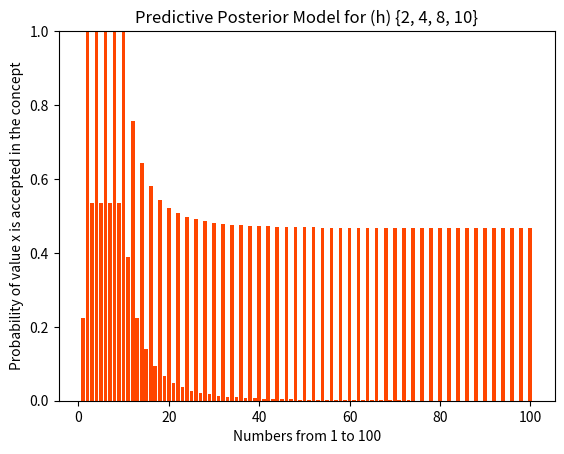

Python code for this plot:
import os
import numpy as np
import random
import matplotlib.pyplot as plt

#Finds prime numbers upto n, including n
def prime_finder(n):
    prime_candidates = [True for _ in range(0, n + 1)]
    p = 2

    while p ** 2 <= n:
        if prime_candidates[p] == True:
            for i in range(p * p, n + 1, p):
                prime_candidates[i] = False
        p += 1

    prime = []

    for i in range(2, n + 1):
        if prime_candidates[i] == True:
            prime.append(i)

    return prime

#hypotheses
H1 = [i for i in range(1, 101) if i%2 == 0]
H2 = [i for i in range(1, 101) if i%2 == 1]
H3 = [i for i in range(1, 101) if i // i ** (1/2) == i ** (1/2)]
H4 = prime_finder(100)
H5 = [i for i in range(1, 101) if i % 5 == 0]
H6 = [i for i in range(1, 101) if i % 10 == 0]

#Q1
def p_DH(x, h):
    p = 1
    for each in x:
        if each in h:
            p = p * 1 / len(h)
        else:
            p = 0
            break
    return p

print("Likelihood each hypothesis assigns to each data point in it ")
print("H1: 1/{}".format(len(H1)))
print("H2: 1/{}".format(len(H2)))
print("H3: 1/{}".format(len(H3)))
print("H4: 1/{}".format(len(H4)))
print("H5: 1/{}".format(len(H5)))
print("H6: 1/{}".format(len(H6)))
print("\n")
print("Likelihood each hypothesis assigns to each data point NOT in it ")
print("H1: 0")
print("H2: 0")
print("H3: 0")
print("H4: 0")
print("H5: 0")
print("H6: 0")

#Q2

H_all = [H1, H2, H3, H4, H5, H6]
pred_val = []
        
H_range = []

def H_range_generator():
    for m in range(1, 101):
        for n in range(m, 101):
            if m != n:
                H_range.append(list(range(m, n+1)))
            else:
                H_range.append(list(range(m, m+1)))

H_range_generator()

def pred(x):
    p_H = 1/7
    p_H_range = 1/7/len(H_range)

    p_D = sum([p_DH(x, each) * p_H for each in H_all])
    p_HD_all = [p_DH(x, h) * p_H / p_D if p_D!=0 else 0 for h in H_all if p_D != 0] 

    H_HD_pair = list(zip(H_all, p_HD_all))
    for i in range(1, 101):
        pred = 0
        for each in H_HD_pair:
            h = each[0]
            p_hd = each[1]

            if i in h:
                pred += 1 * p_hd
            else:
                pred += 0 * p_hd
        pred_val.append(pred)
        
pred([50, 53])
x = [i for i in range(1, 101)]
y = pred_val

#Q3

H_all = [H1, H2, H3, H4, H5, H6]
pred_val = []
        
H_range = []

def H_range_generator():
    for m in range(1, 101):
        for n in range(m, 101):
            if m != n:
                H_range.append(list(range(m, n+1)))
            else:
                H_range.append(list(range(m, m+1)))

H_range_generator()

pair = []
def pred_with_range(x):
    p_H = 1/7
    p_H_range = 1/7/len(H_range)

    p_D = sum([p_DH(x, each) * p_H for each in H_all] + [p_DH(x, each) * p_H_range for each in H_range])
    p_HD_all = [p_DH(x, h) * p_H / p_D if p_D!=0 else 0 for h in H_all if p_D != 0] + [p_DH(x, h) * p_H_range / p_D if p_D != 0 else 0 for h in H_range]

    H_HD_pair = list(zip(H_all + H_range, p_HD_all))
    print(len(H_HD_pair))
    for i in range(1, 101):
        pred = 0
        for each in H_HD_pair:
            h = each[0]
            p_hd = each[1]

            if i in h:
                pred += 1 * p_hd
            else:
                pred += 0 * p_hd
        pred_val.append(pred)
        
pred_with_range([2, 4, 8, 10])
x = [i for i in range(1, 101)]
y = pred_val
plt.ylim(0, 1)
plt.xlabel("Numbers from 1 to 100")
plt.ylabel("Probability of value x is accepted in the concept")
plt.title('Predictive Posterior Model for (h) {2, 4, 8, 10}')
plt.bar(x, y, color='orangered')

plt.savefig("3h.png")
plt.show()
